The GitHub repository Yannickthomas0602/Yolo_projet_etude contains a labelled image folder "dataset_oiseaux" with 4 categories: balbuzard, cormoran, heron, mouette goeland. Examples follow, each with its label.

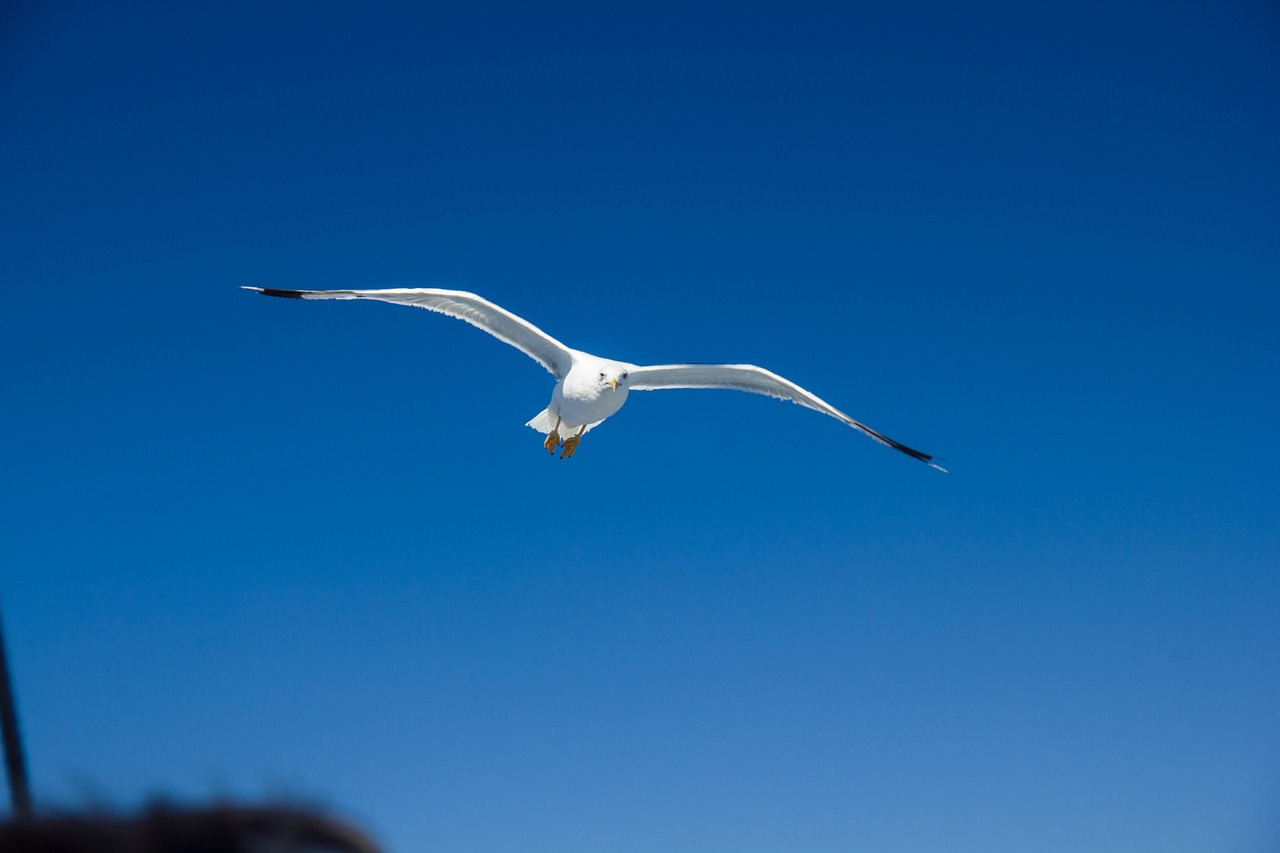
Label: mouette goeland

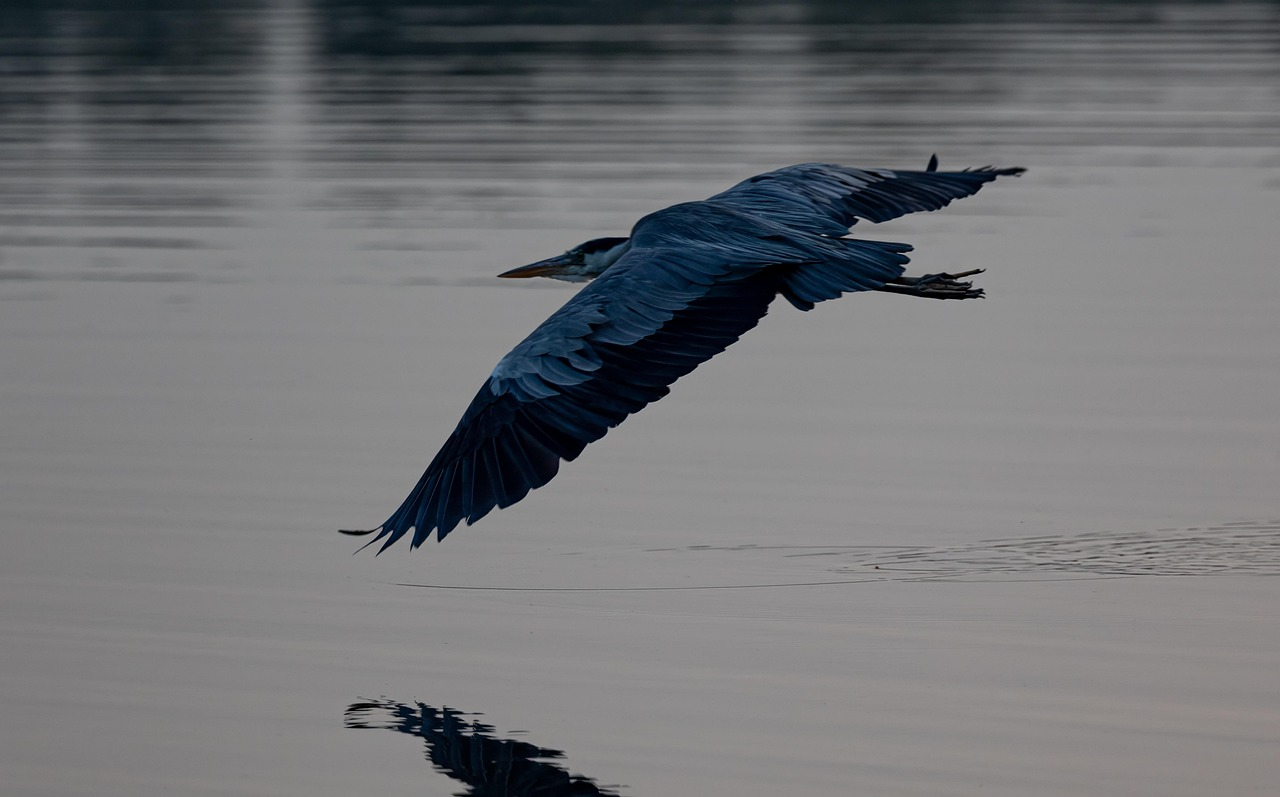
Label: heron

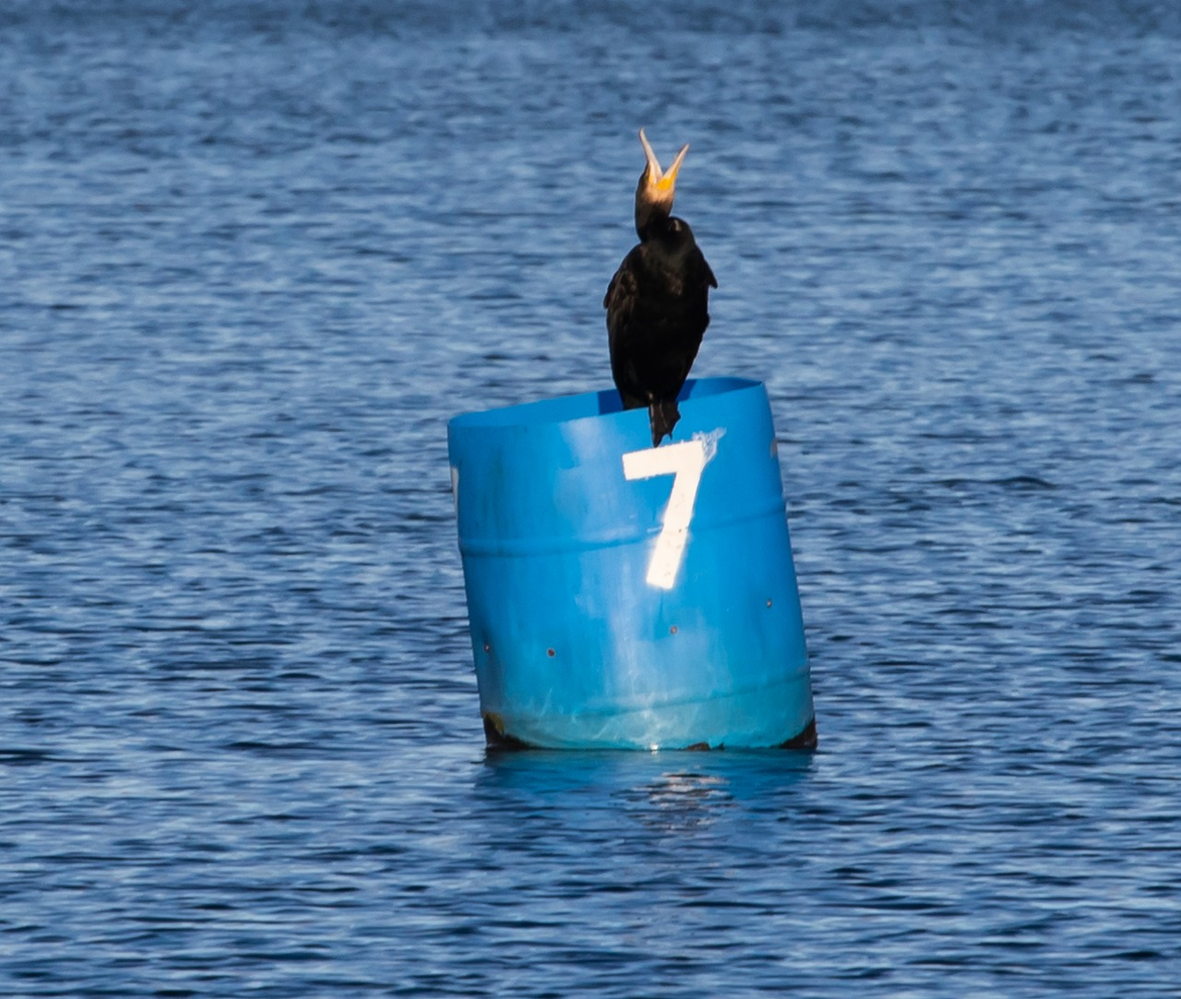
Label: cormoran

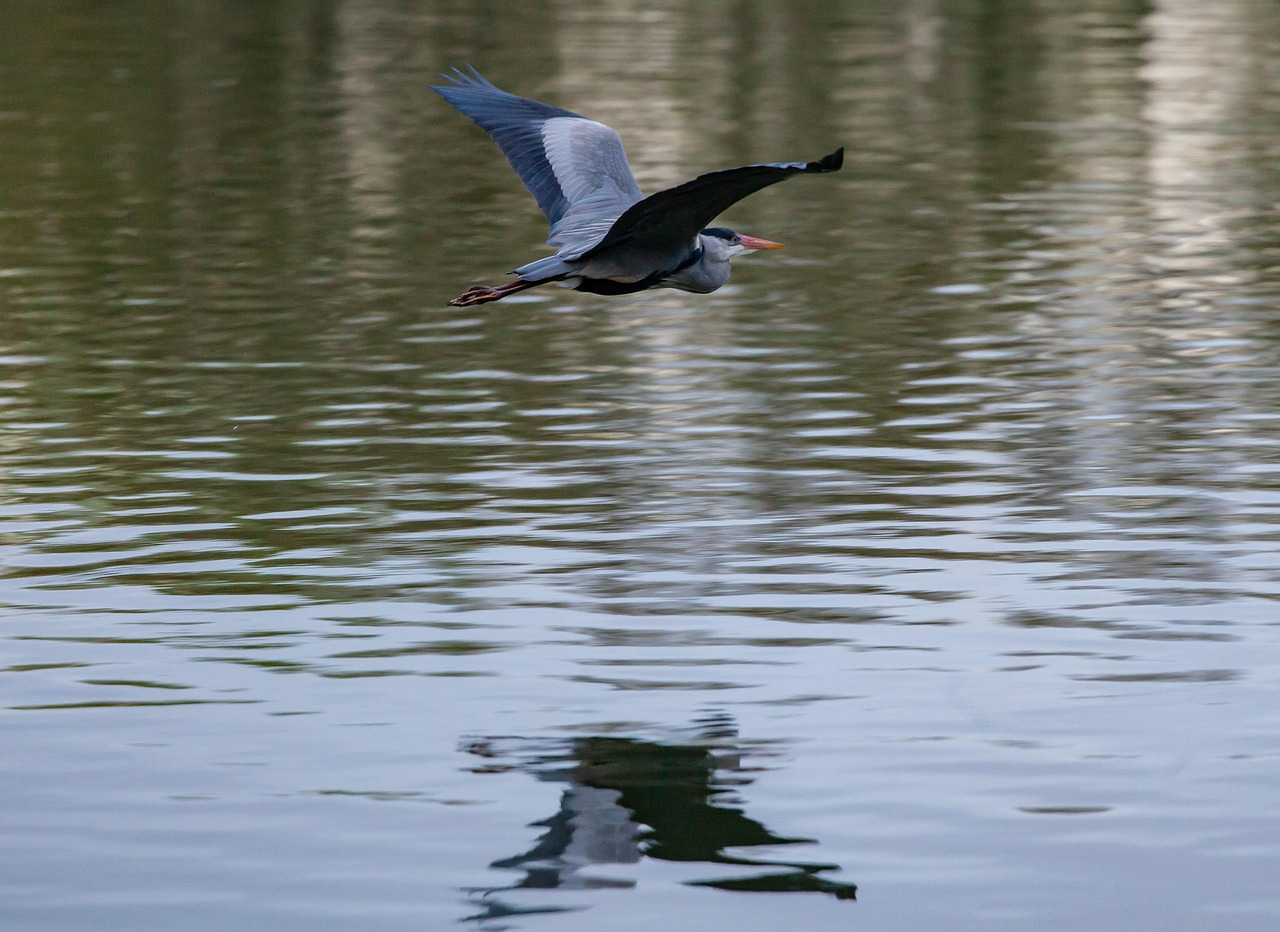
Label: heron

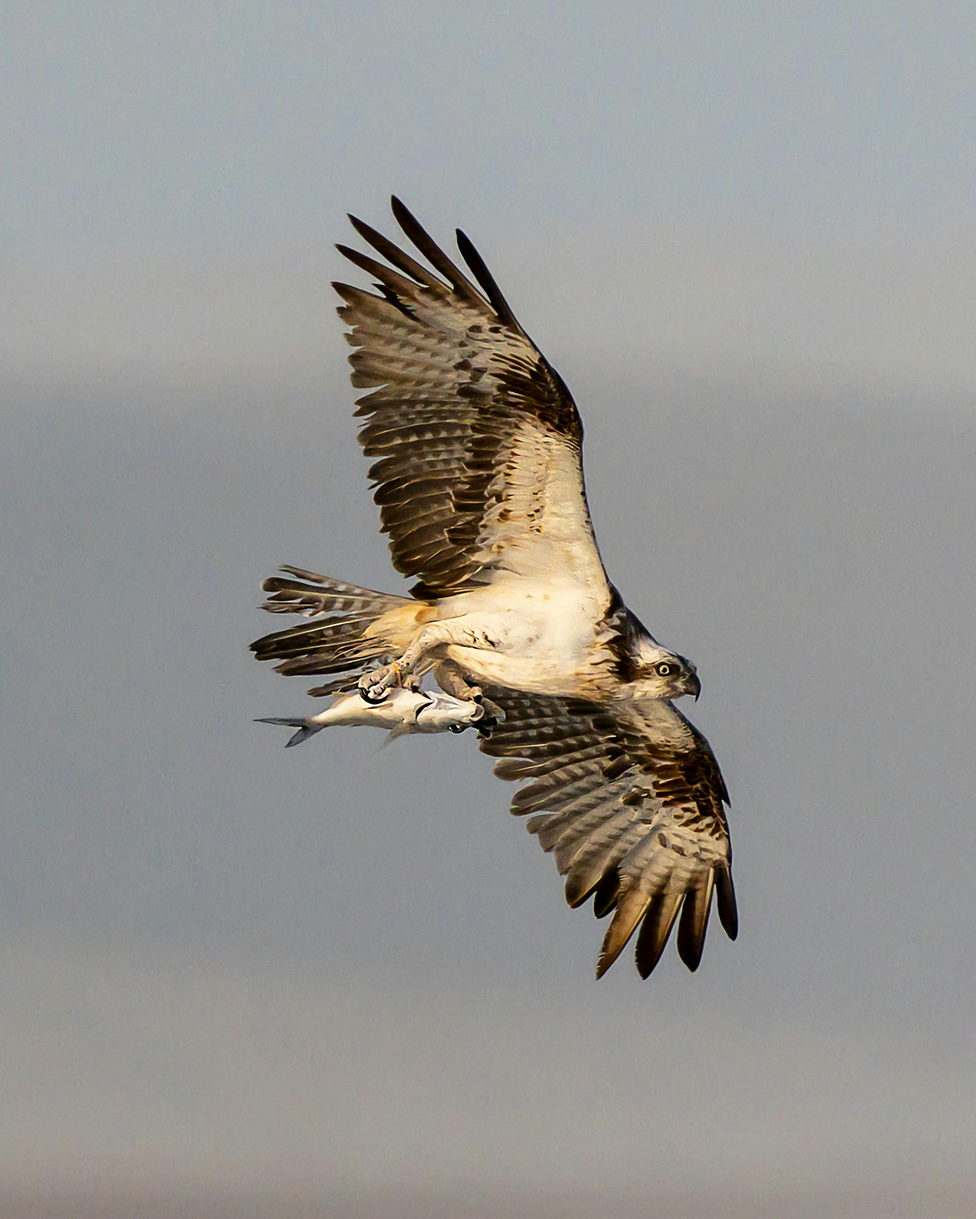
Label: balbuzard

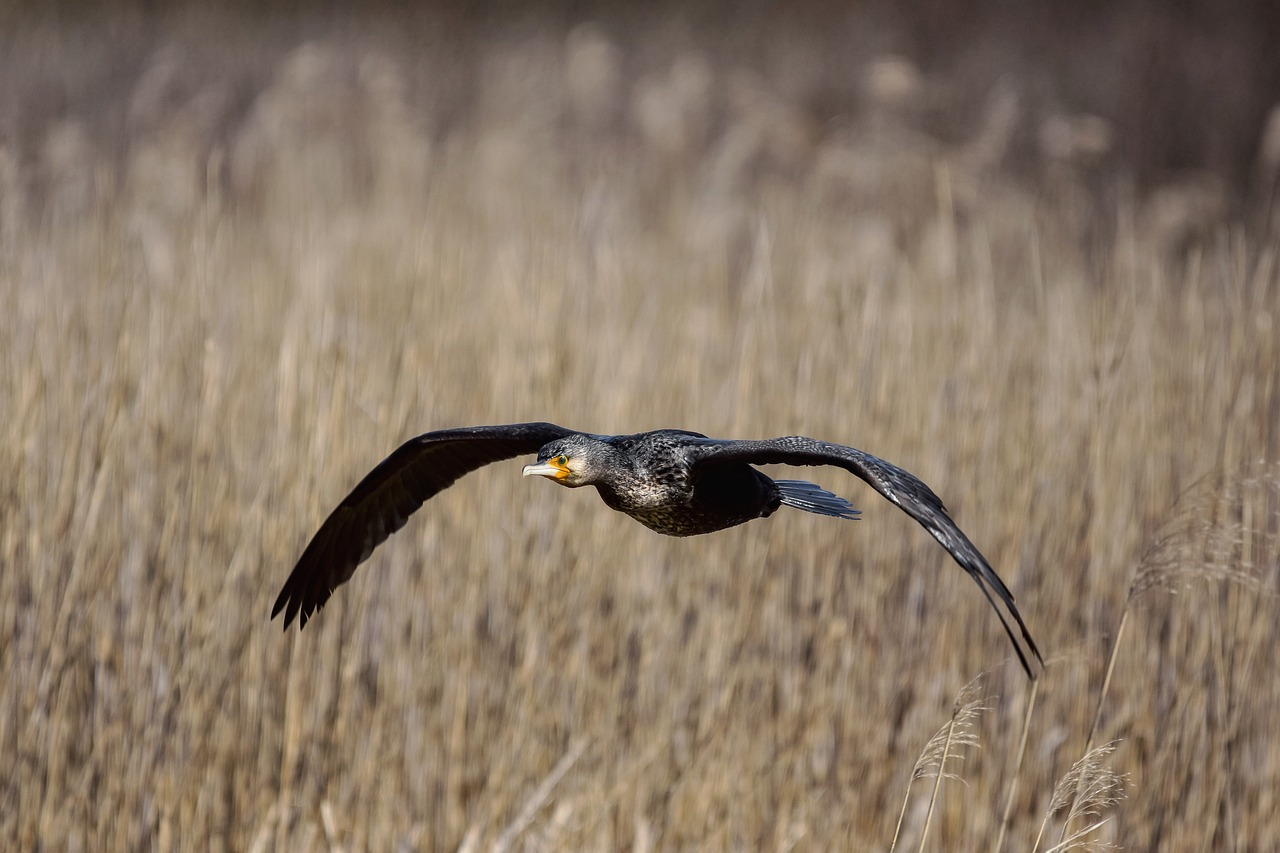
Label: cormoran
